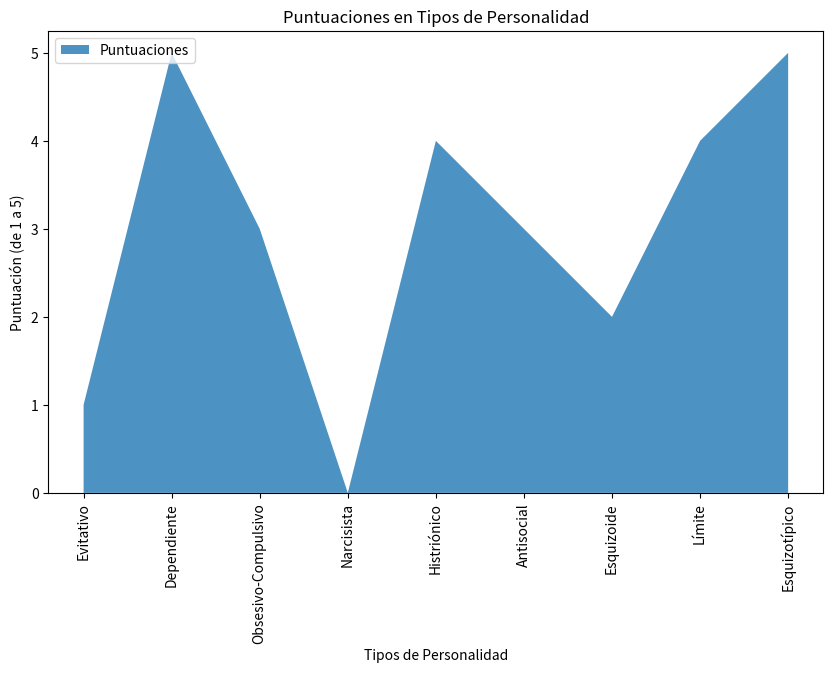
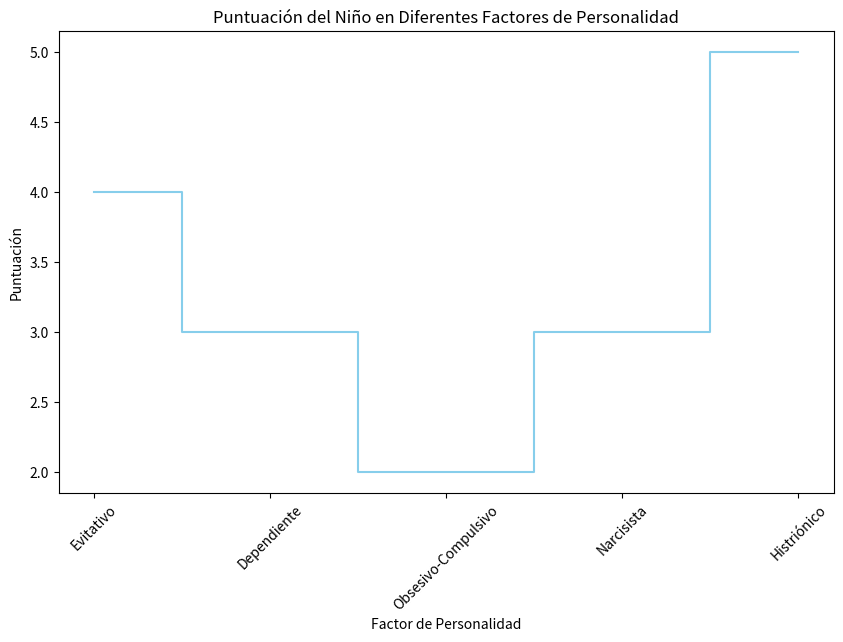
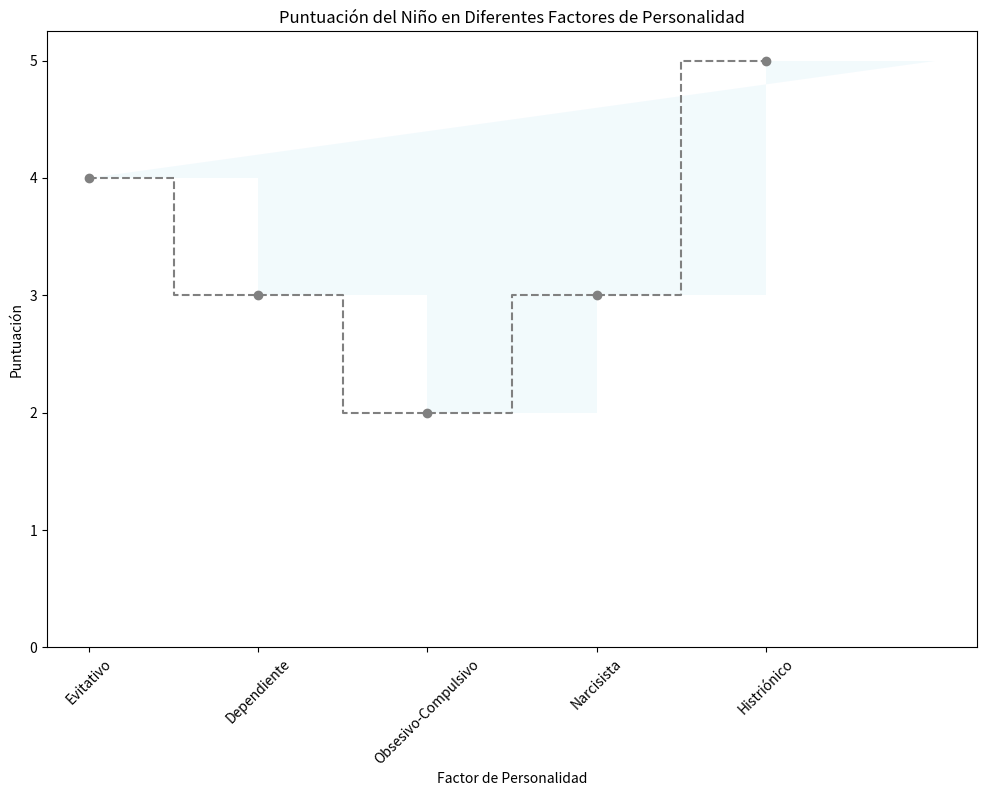
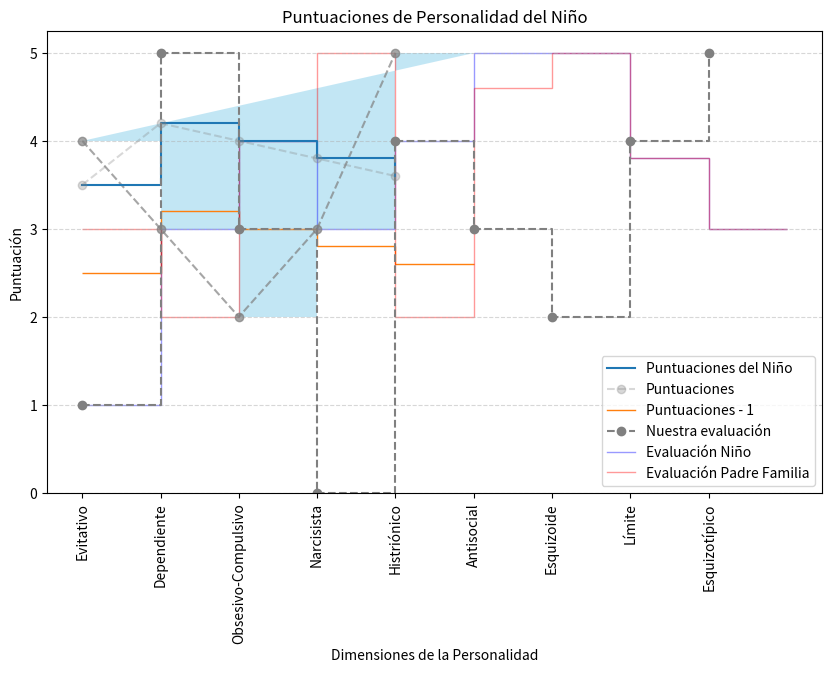
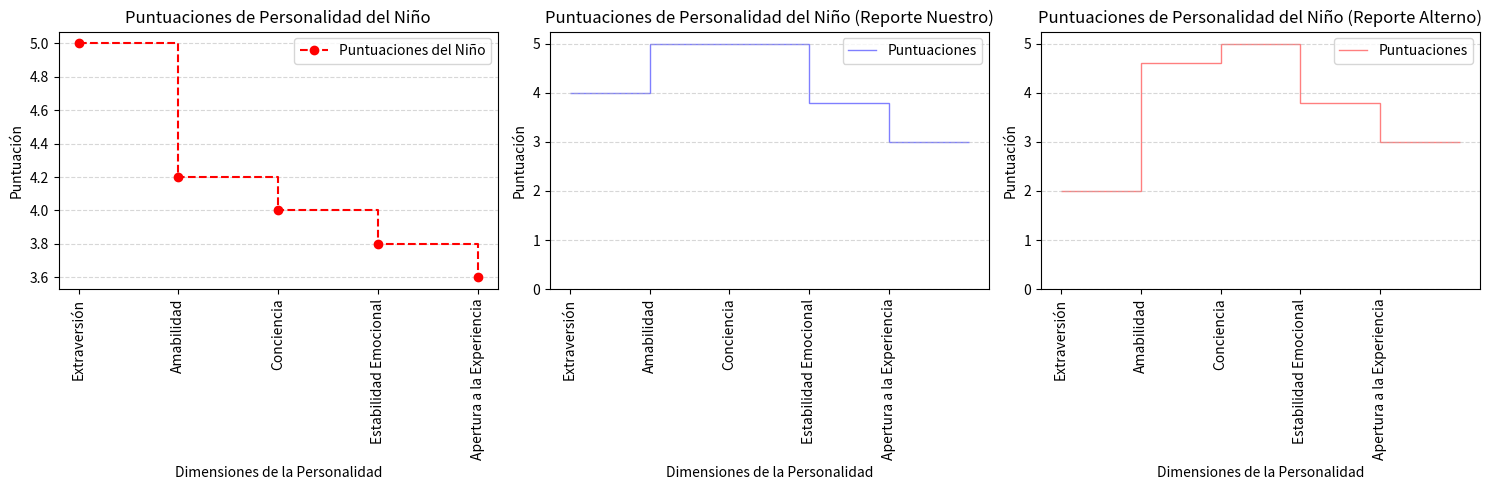
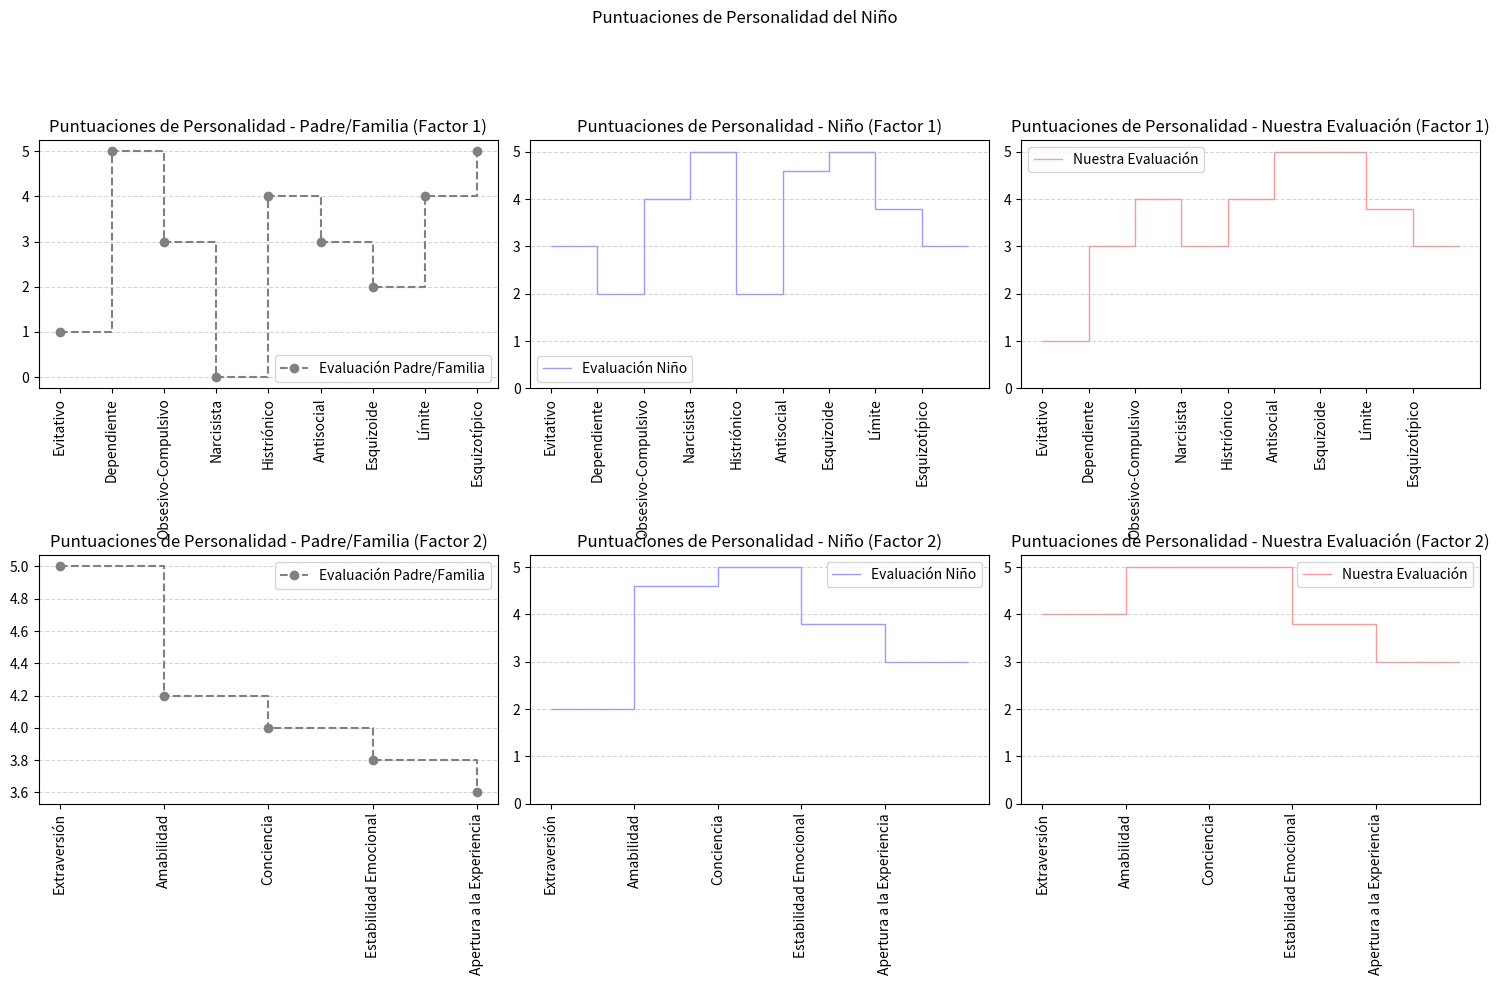

Python code for these plots, in order:
import matplotlib.pyplot as plt

# Etiquetas para los tipos de personalidad basados en el modelo de Theodore Millon
inteligencia_labels = ['Evitativo', 'Dependiente', 'Obsesivo-Compulsivo', 'Narcisista', 'Histriónico', 'Antisocial', 'Esquizoide', 'Límite', 'Esquizotípico']

# Puntuaciones para un niño (por ejemplo)
puntuaciones = [1, 5, 3, 0, 4, 3, 2, 4, 5]

fig, ax = plt.subplots(figsize=(10, 6))
ax.stackplot(inteligencia_labels, [puntuaciones], labels=['Puntuaciones'], alpha=0.8)
ax.legend(loc='upper left', reverse=True)
ax.set_title('Puntuaciones en Tipos de Personalidad')
ax.set_xlabel('Tipos de Personalidad')
ax.set_ylabel('Puntuación (de 1 a 5)')
plt.xticks(rotation=90)
plt.show()


import pandas as pd
import numpy as np
import matplotlib.pyplot as plt

# Datos hipotéticos del niño
datos = {
    "Factor de Personalidad": ["Evitativo", "Dependiente", "Obsesivo-Compulsivo", "Narcisista", "Histriónico"],
    "Puntuación": [4, 3, 2, 3, 5]  # Puntuaciones hipotéticas del niño en cada factor
}

# Crear un DataFrame de pandas
df = pd.DataFrame(datos)

# Crear un gráfico de escalones (step)
plt.figure(figsize=(10, 6))
plt.step(df["Factor de Personalidad"], df["Puntuación"], where='mid', color='skyblue')
plt.xlabel("Factor de Personalidad")
plt.ylabel("Puntuación")
plt.title("Puntuación del Niño en Diferentes Factores de Personalidad")
plt.xticks(rotation=45)

plt.show()





import pandas as pd
import numpy as np
import matplotlib.pyplot as plt

# Datos hipotéticos del niño
datos = {
    "Factor de Personalidad": ["Evitativo", "Dependiente", "Obsesivo-Compulsivo", "Narcisista", "Histriónico"],
    "Puntuación": [4, 3, 2, 3, 5]  # Puntuaciones hipotéticas del niño en cada factor
}

# Crear un DataFrame de pandas
df = pd.DataFrame(datos)

# Crear un gráfico de escalones (stairs) y un gráfico de líneas (step)
plt.figure(figsize=(12, 8))

# Gráfico de escalones
factor_labels = df["Factor de Personalidad"].values
puntuaciones = df["Puntuación"].values
plt.stairs(puntuaciones, np.arange(len(factor_labels) + 1), baseline=None, fill=True, color='skyblue', alpha=0.1)

# Gráfico de líneas
plt.step(df.index, df["Puntuación"], where='mid', color='grey', linestyle='--', marker='o')
plt.xticks(df.index, factor_labels, rotation=45)

plt.xlabel("Factor de Personalidad")
plt.ylabel("Puntuación")
plt.title("Puntuación del Niño en Diferentes Factores de Personalidad")

plt.show()


import pandas as pd
import numpy as np
import matplotlib.pyplot as plt

# Datos hipotéticos del niño
datos = {
    "Factor de Personalidad": ["Evitativo", "Dependiente", "Obsesivo-Compulsivo", "Narcisista", "Histriónico"],
    "Puntuación": [4, 3, 2, 3, 5]   # Puntuaciones hipotéticas del niño en cada factor
}

# Crear un DataFrame de pandas
df = pd.DataFrame(datos)

# Crear un gráfico de escalones no lineales
plt.figure(figsize=(10, 6))

# Preparar datos para el gráfico de escalones
puntuaciones = df["Puntuación"].values
factor_labels = df["Factor de Personalidad"].values
factor_positions = np.arange(len(factor_labels))

# Crear bordes para los escalones no lineales
bordes = np.arange(len(factor_labels) + 1)

# Crear un gráfico de escalones no lineales
plt.stairs(puntuaciones, bordes, baseline=None, fill=True, color='skyblue', alpha=0.5)

# Gráfico de líneas
plt.plot(factor_positions, puntuaciones, 'o--', color='grey', alpha=0.7)

plt.xlabel("Factor de Personalidad")
plt.ylabel("Puntuación")
plt.title("Puntuación del Niño en Diferentes Factores de Personalidad")
plt.xticks(factor_positions, factor_labels, rotation=45)

plt.show()


import numpy as np
import matplotlib.pyplot as plt

# Datos del niño (por ejemplo, puntuaciones en cinco dimensiones de personalidad)
dimensiones = ['Extraversión', 'Amabilidad', 'Conciencia', 'Estabilidad Emocional', 'Apertura a la Experiencia']
puntuaciones = [3.5, 4.2, 4.0, 3.8, 3.6]

# Crear los bins y los centros
bins = np.arange(len(dimensiones) + 1)
centers = bins[:-1]

# Datos para la función stairs()
y = np.array(puntuaciones) - 1

# Crear una gráfica de steps
plt.step(bins[:-1], puntuaciones, where='post', label='Puntuaciones del Niño')

# Gráfica de puntos
plt.plot(bins[:-1], puntuaciones, 'o--', color='grey', alpha=0.3, label='Puntuaciones')

# Gráfica utilizando la función stairs()
plt.stairs(y, bins, baseline=None, label='Puntuaciones - 1')

# Estilizar la gráfica
plt.xticks(centers, dimensiones)
plt.xlabel('Dimensiones de la Personalidad')
plt.ylabel('Puntuación')
plt.title('Puntuaciones de Personalidad del Niño')
plt.grid(axis='y', linestyle='--', alpha=0.7)

# Mostrar la leyenda
plt.legend()

# Mostrar la gráfica
plt.show()


import numpy as np
import matplotlib.pyplot as plt

# Datos del niño (por ejemplo, puntuaciones en cinco dimensiones de personalidad)
dimensiones = ['Evitativo', 'Dependiente', 'Obsesivo-Compulsivo', 'Narcisista', 'Histriónico', 'Antisocial', 'Esquizoide', 'Límite', 'Esquizotípico']
# Puntuaciones para un niño (por ejemplo)
padreFamilia = [1, 5, 3, 0, 4, 3, 2, 4, 5]
ninio = [3, 2, 4, 5, 2, 4.6, 5, 3.8, 3]
nuestro = [1, 3, 4, 3, 4, 5, 5, 3.8, 3]

#dimensiones = ['Extraversión', 'Amabilidad', 'Conciencia', 'Estabilidad Emocional', 'Apertura a la Experiencia']
#padreFamilia = [5, 4.2, 4.0, 3.8, 3.6]
#ninio = [2, 4.6, 5, 3.8, 3]
#nuestro = [4, 5, 5, 3.8, 3]

# Crear los bins y los centros
bins = np.arange(len(dimensiones) + 1)
centers = bins[:-1]

# Datos para la función stairs()
y = np.array(padreFamilia)
# Datos para el reporte alterno
y_nuestro = np.array(nuestro)
# Datos para el reporte alterno
y_alterno = np.array(ninio)

plt.xlabel('Dimensiones de la Personalidad')
plt.ylabel('Puntuación')
plt.title('Puntuaciones de Personalidad del Niño')

# Crear una gráfica de steps
plt.step(centers, y, 'o--', where='post', label='Nuestra evaluación', color='gray')

# Gráfica utilizando la función stairs()
plt.stairs(y_nuestro, bins, baseline=None, label='Evaluación Niño', color='blue',alpha=0.4)
plt.stairs(y_alterno, bins, baseline=None, label='Evaluación Padre Familia', color='red', alpha=0.4)

# Estilizar la gráfica
plt.xticks(centers, dimensiones, rotation=90)
plt.grid(axis='y', linestyle='--', alpha=0.5)

# Mostrar la leyenda
plt.legend()

# Mostrar la gráfica
plt.show()


import numpy as np
import matplotlib.pyplot as plt

# Datos del niño (por ejemplo, puntuaciones en cinco dimensiones de personalidad)
dimensiones = ['Extraversión', 'Amabilidad', 'Conciencia', 'Estabilidad Emocional', 'Apertura a la Experiencia']
padreFamilia = [5, 4.2, 4.0, 3.8, 3.6]
ninio = [2, 4.6, 5, 3.8, 3]
nuestro = [4, 5, 5, 3.8, 3]

# Crear los bins y los centros
bins = np.arange(len(dimensiones) + 1)
centers = bins[:-1]

# Datos para la función stairs()
y = np.array(padreFamilia)

# Datos para el reporte alterno
y_nuestro = np.array(nuestro)

# Datos para el reporte alterno
y_alterno = np.array(ninio)

# Crear una figura con tres subplots
fig, axs = plt.subplots(1, 3, figsize=(15, 5))

# Subplot 1: Gráfico de steps
axs[0].step(bins[:-1], y, 'o--', where='post', label='Puntuaciones del Niño', color='red')
axs[0].set_xticks(centers)
axs[0].set_xticklabels(dimensiones, rotation=90)
axs[0].set_xlabel('Dimensiones de la Personalidad')
axs[0].set_ylabel('Puntuación')
axs[0].set_title('Puntuaciones de Personalidad del Niño')
axs[0].grid(axis='y', linestyle='--', alpha=0.5)
axs[0].legend()

# Subplot 2: Gráfico utilizando la función stairs() para "nuestro"
axs[1].stairs(y_nuestro, bins, baseline=None, label='Puntuaciones', color='blue', alpha=0.5)
axs[1].set_xticks(centers)
axs[1].set_xticklabels(dimensiones, rotation=90)
axs[1].set_xlabel('Dimensiones de la Personalidad')
axs[1].set_ylabel('Puntuación')
axs[1].set_title('Puntuaciones de Personalidad del Niño (Reporte Nuestro)')
axs[1].grid(axis='y', linestyle='--', alpha=0.5)
axs[1].legend()

# Subplot 3: Gráfico utilizando la función stairs() para "alterno"
axs[2].stairs(y_alterno, bins, baseline=None, label='Puntuaciones', color='red', alpha=0.5)
axs[2].set_xticks(centers)
axs[2].set_xticklabels(dimensiones, rotation=90)
axs[2].set_xlabel('Dimensiones de la Personalidad')
axs[2].set_ylabel('Puntuación')
axs[2].set_title('Puntuaciones de Personalidad del Niño (Reporte Alterno)')
axs[2].grid(axis='y', linestyle='--', alpha=0.5)
axs[2].legend()

# Ajustar los subplots para que no se superpongan
plt.tight_layout()

# Mostrar la figura con los tres subplots
plt.show()


import numpy as np
import matplotlib.pyplot as plt

# Datos del niño (por ejemplo, puntuaciones en cinco dimensiones de personalidad)
dimensiones = ['Evitativo', 'Dependiente', 'Obsesivo-Compulsivo', 'Narcisista', 'Histriónico', 'Antisocial', 'Esquizoide', 'Límite', 'Esquizotípico']
# Puntuaciones para un niño (por ejemplo)
padreFamilia = [1, 5, 3, 0, 4, 3, 2, 4, 5]
ninio = [3, 2, 4, 5, 2, 4.6, 5, 3.8, 3]
nuestro = [1, 3, 4, 3, 4, 5, 5, 3.8, 3]

dimensiones2 = ['Extraversión', 'Amabilidad', 'Conciencia', 'Estabilidad Emocional', 'Apertura a la Experiencia']
padreFamilia2 = [5, 4.2, 4.0, 3.8, 3.6]
ninio2 = [2, 4.6, 5, 3.8, 3]
nuestro2 = [4, 5, 5, 3.8, 3]

# Crear los bins y los centros para el Factor 1
bins_factor1 = np.arange(len(dimensiones) + 1)
centers_factor1 = bins_factor1[:-1]

# Crear los bins y los centros para el Factor 2
bins_factor2 = np.arange(len(dimensiones2) + 1)
centers_factor2 = bins_factor2[:-1]

# Datos para la función stairs() - Factor 1
y_factor1 = np.array(padreFamilia)
# Datos para el reporte alterno - Factor 1
y_nuestro_factor1 = np.array(nuestro)
# Datos para el reporte alterno - Factor 1
y_alterno_factor1 = np.array(ninio)

# Datos para la función stairs() - Factor 2
y_factor2 = np.array(padreFamilia2)
# Datos para el reporte alterno - Factor 2
y_nuestro_factor2 = np.array(nuestro2)
# Datos para el reporte alterno - Factor 2
y_alterno_factor2 = np.array(ninio2)

# Crear subplots
fig, axs = plt.subplots(2, 3, figsize=(15, 10))
fig.suptitle('Puntuaciones de Personalidad del Niño')

# Subplot 1: Puntuaciones de Personalidad - Evaluación Padre/Familia (Factor 1)
axs[0, 0].step(centers_factor1, y_factor1, 'o--', where='post', label='Evaluación Padre/Familia', color='gray')
axs[0, 0].set_title('Puntuaciones de Personalidad - Padre/Familia (Factor 1)')
axs[0, 0].set_xticks(centers_factor1)
axs[0, 0].set_xticklabels(dimensiones, rotation=90)
axs[0, 0].grid(axis='y', linestyle='--', alpha=0.5)
axs[0, 0].legend()

# Subplot 2: Puntuaciones de Personalidad - Evaluación Niño (Factor 1)
axs[0, 1].stairs(y_alterno_factor1, bins_factor1, baseline=None, label='Evaluación Niño', color='blue', alpha=0.4)
axs[0, 1].set_title('Puntuaciones de Personalidad - Niño (Factor 1)')
axs[0, 1].set_xticks(centers_factor1)
axs[0, 1].set_xticklabels(dimensiones, rotation=90)
axs[0, 1].grid(axis='y', linestyle='--', alpha=0.5)
axs[0, 1].legend()

# Subplot 3: Puntuaciones de Personalidad - Evaluación Nuestra (Factor 1)
axs[0, 2].stairs(y_nuestro_factor1, bins_factor1, baseline=None, label='Nuestra Evaluación', color='red', alpha=0.4)
axs[0, 2].set_title('Puntuaciones de Personalidad - Nuestra Evaluación (Factor 1)')
axs[0, 2].set_xticks(centers_factor1)
axs[0, 2].set_xticklabels(dimensiones, rotation=90)
axs[0, 2].grid(axis='y', linestyle='--', alpha=0.5)
axs[0, 2].legend()

# Subplot 4: Puntuaciones de Personalidad - Evaluación Padre/Familia (Factor 2)
axs[1, 0].step(centers_factor2, y_factor2, 'o--', where='post', label='Evaluación Padre/Familia', color='gray')
axs[1, 0].set_title('Puntuaciones de Personalidad - Padre/Familia (Factor 2)')
axs[1, 0].set_xticks(centers_factor2)
axs[1, 0].set_xticklabels(dimensiones2, rotation=90)
axs[1, 0].grid(axis='y', linestyle='--', alpha=0.5)
axs[1, 0].legend()

# Subplot 5: Puntuaciones de Personalidad - Evaluación Niño (Factor 2)
axs[1, 1].stairs(y_alterno_factor2, bins_factor2, baseline=None, label='Evaluación Niño', color='blue', alpha=0.4)
axs[1, 1].set_title('Puntuaciones de Personalidad - Niño (Factor 2)')
axs[1, 1].set_xticks(centers_factor2)
axs[1, 1].set_xticklabels(dimensiones2, rotation=90)
axs[1, 1].grid(axis='y', linestyle='--', alpha=0.5)
axs[1, 1].legend()

# Subplot 6: Puntuaciones de Personalidad - Evaluación Nuestra (Factor 2)
axs[1, 2].stairs(y_nuestro_factor2, bins_factor2, baseline=None, label='Nuestra Evaluación', color='red', alpha=0.4)
axs[1, 2].set_title('Puntuaciones de Personalidad - Nuestra Evaluación (Factor 2)')
axs[1, 2].set_xticks(centers_factor2)
axs[1, 2].set_xticklabels(dimensiones2, rotation=90)
axs[1, 2].grid(axis='y', linestyle='--', alpha=0.5)
axs[1, 2].legend()

# Ajustar el espacio entre subplots para que las etiquetas no se solapen
plt.tight_layout()
plt.subplots_adjust(top=0.85)

# Mostrar la gráfica
plt.show()
